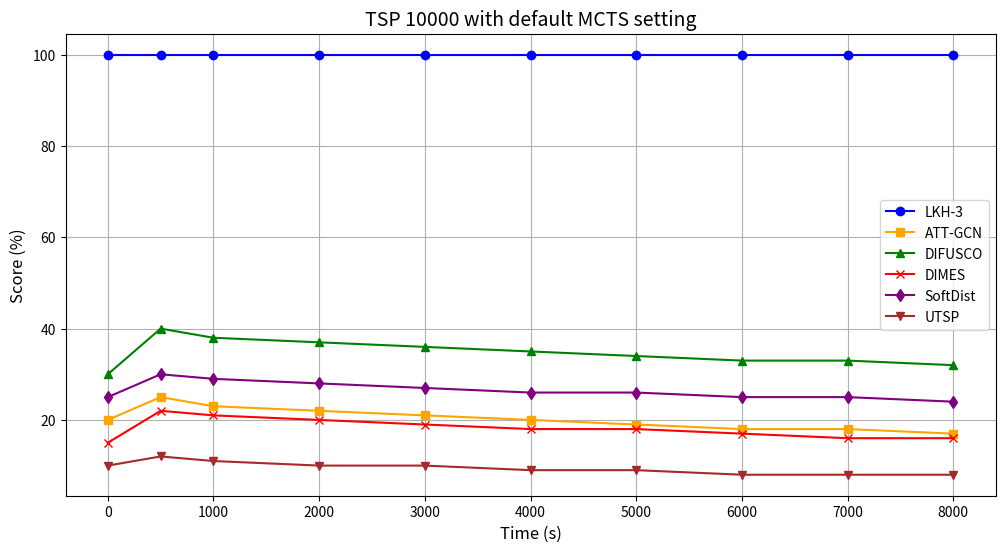

Python code for this plot:
import numpy as np
import matplotlib.pyplot as plt

# Extended time slots
time_tsp_extended_more = [0, 500, 1000, 2000, 3000, 4000, 5000, 6000, 7000, 8000]

lkh3_extended_more = [100] * len(time_tsp_extended_more)  
att_gcn_extended_more = [20, 25, 23, 22, 21, 20, 19, 18, 18, 17]  
difusco_extended_more = [30, 40, 38, 37, 36, 35, 34, 33, 33, 32]  
dimes_extended_more = [15, 22, 21, 20, 19, 18, 18, 17, 16, 16]  
softdist_extended_more = [25, 30, 29, 28, 27, 26, 26, 25, 25, 24] 
utsp_extended_more = [10, 12, 11, 10, 10, 9, 9, 8, 8, 8]  

# Plotting the extended graph
plt.figure(figsize=(12, 6))
plt.plot(time_tsp_extended_more, lkh3_extended_more, label="LKH-3", color="blue", marker='o')
plt.plot(time_tsp_extended_more, att_gcn_extended_more, label="ATT-GCN", color="orange", marker='s')
plt.plot(time_tsp_extended_more, difusco_extended_more, label="DIFUSCO", color="green", marker='^')
plt.plot(time_tsp_extended_more, dimes_extended_more, label="DIMES", color="red", marker='x')
plt.plot(time_tsp_extended_more, softdist_extended_more, label="SoftDist", color="purple", marker='d')
plt.plot(time_tsp_extended_more, utsp_extended_more, label="UTSP", color="brown", marker='v')

# Adding labels, title, and legend
plt.title("TSP 10000 with default MCTS setting", fontsize=14)
plt.xlabel("Time (s)", fontsize=12)
plt.ylabel("Score (%)", fontsize=12)
plt.grid(True)
plt.legend(loc="best", fontsize=10)

plt.show()